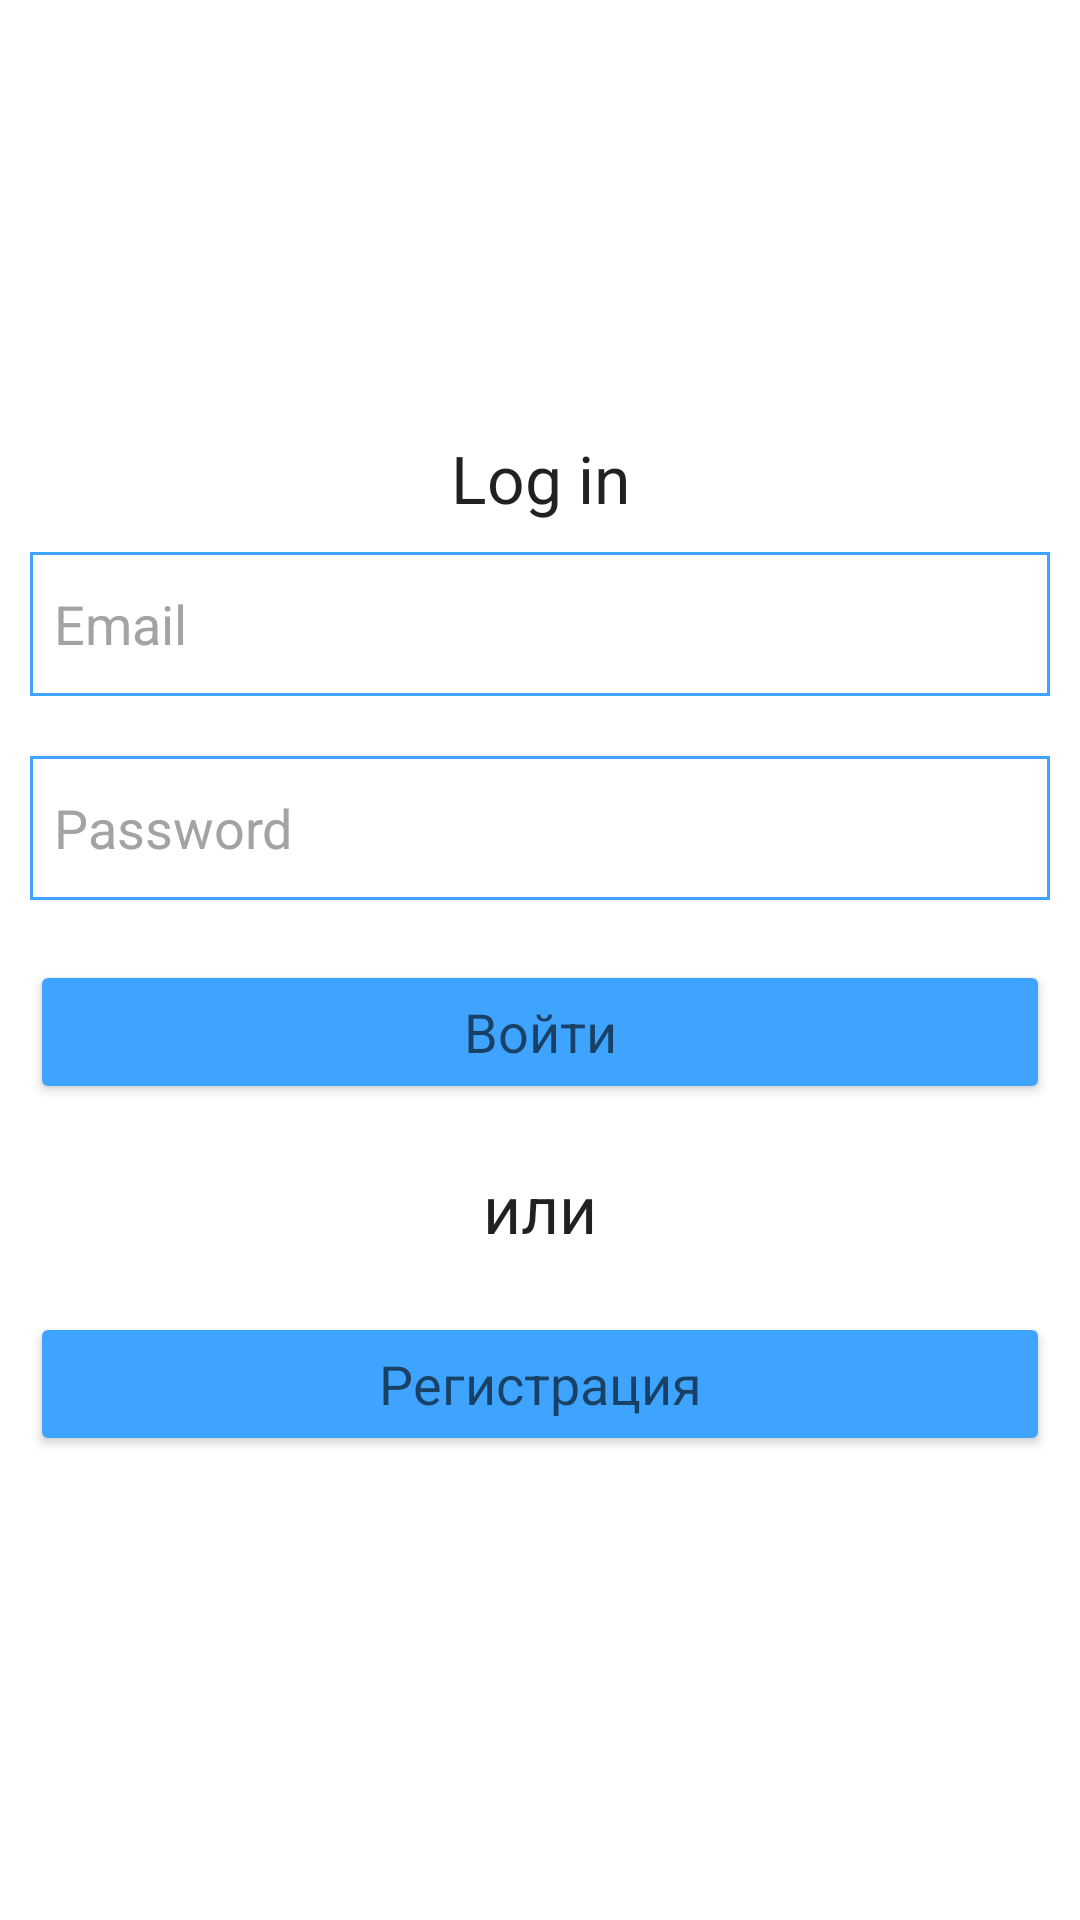

Write the Android layout XML for this screen, with the resource values it uses.
<!-- AndroidManifest.xml: application theme Theme.JobPortallApp -->
<!-- res/layout/activity_main.xml -->
<?xml version="1.0" encoding="utf-8"?>
<LinearLayout xmlns:android="http://schemas.android.com/apk/res/android"
    xmlns:app="http://schemas.android.com/apk/res-auto"
    xmlns:tools="http://schemas.android.com/tools"
    android:layout_width="match_parent"
    android:layout_height="match_parent"
    android:orientation="vertical"
    android:layout_gravity="center"
    android:gravity="center"
    android:background="@color/white"
    tools:context=".MainActivity">
    <ScrollView
        android:layout_width="match_parent"
        android:layout_height="wrap_content">
        <LinearLayout
            android:layout_width="match_parent"
            android:layout_height="wrap_content"
            android:orientation="vertical">
            <TextView
                android:layout_width="match_parent"
                android:layout_height="wrap_content"
                android:text="Log in"
                android:textAppearance = "?android:textAppearanceLarge"
                android:gravity="center"
                />

            <EditText
                android:id="@+id/email_login"
                android:layout_width="match_parent"
                android:layout_height="wrap_content"
                android:layout_margin="10dp"
                android:background="@drawable/edittext_border"
                android:hint="Email"
                android:inputType="textEmailAddress"
                android:minHeight="48dp"
                android:textColorHint="@color/gray_300"
                android:paddingLeft="8dp"
                android:textColor="@color/black"
                />

            <EditText
                android:id="@+id/login_password"
                android:layout_width="match_parent"
                android:layout_height="wrap_content"
                android:layout_margin="10dp"
                android:background="@drawable/edittext_border"
                android:hint="Password"
                android:inputType="textPassword"
                android:minHeight="48dp"
                android:textColor="@color/black"
                android:textColorHint="@color/gray_300"
                android:paddingLeft="8dp"/>
            <Button
                android:id="@+id/btn_login"
                android:layout_width="match_parent"
                android:layout_height="wrap_content"
                android:layout_margin="10dp"
                android:text="Войти"
                android:backgroundTint="@color/blue_100"
                android:textAppearance = "?android:textAppearanceMedium"
                />
            <TextView
                android:layout_width="match_parent"
                android:layout_height="wrap_content"
                android:gravity="center"
                android:text="или"
                android:padding="10dp"
                android:textAppearance="?android:textAppearanceLarge"/>
            <Button
                android:id="@+id/btn_regi"
                android:layout_width="match_parent"
                android:layout_height="wrap_content"
                android:layout_margin="10dp"
                android:text="Регистрация"
                android:backgroundTint="@color/blue_100"
                android:textAppearance = "?android:textAppearanceMedium"
                />

        </LinearLayout>

    </ScrollView>


</LinearLayout>
<!-- resources referenced by this layout -->
<resources>
  <color name="black">#FF000000</color>
  <color name="blue_100">#3fa4ff</color>
  <color name="gray_300">#A3A3A3</color>
  <color name="white">#FFFFFFFF</color>
  <!-- drawable edittext_border (drawable) -->
  <?xml version="1.0" encoding="utf-8"?>
  <shape xmlns:android="http://schemas.android.com/apk/res/android"
      android:shape="rectangle">
      <stroke android:width="1dp" android:color="@color/blue_100" />
      <solid android:color="@android:color/white" />
  </shape>
  <style name="Theme.JobPortallApp" parent="Theme.MaterialComponents.DayNight.NoActionBar">
          
          <item name="colorPrimary">@color/purple_500</item>
          <item name="colorPrimaryVariant">@color/purple_700</item>
          <item name="colorOnPrimary">@color/white</item>
          
          <item name="colorSecondary">@color/teal_200</item>
          <item name="colorSecondaryVariant">@color/teal_700</item>
          <item name="colorOnSecondary">@color/black</item>
          
          <item name="android:statusBarColor">?attr/colorPrimaryVariant</item>
          
      </style>
  <color name="purple_500">#FF6200EE</color>
  <color name="purple_700">#FF3700B3</color>
  <color name="teal_200">#FF03DAC5</color>
  <color name="teal_700">#FF018786</color>
</resources>
